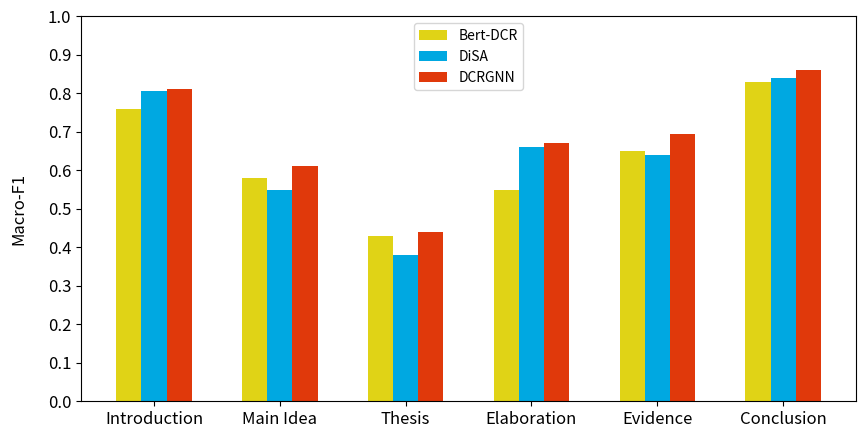

The script that saved this image: (Note: this script raises an exception after producing the figure.)
import numpy as np
import matplotlib.pyplot as plt

# 设置图形的大小
plt.figure(figsize=(10, 5))
size = 6
x = np.arange(size)
dataset = ["Introduction", "Main Idea", "Thesis", "Elaboration", "Evidence", "Conclusion"]
Bert_DCR = [0.76,
           0.58,
           0.43,
           0.55,
           0.65,
           0.83
           ]
DiSA = [0.805,
        0.55,
        0.38,
        0.66,
        0.64,
        0.84
        ]
DCRGNN = [0.81,
          0.61,
          0.44,
          0.67,
          0.695,
          0.86
          ]


# 每组实验的宽度，类别数
total_width, n = 0.8, 4
width = total_width / n
x = x - (total_width - width) / 2


# for i in range(1, 4):
#     plt.axhline(y=i, linestyle='--', linewidth=1.5)

rgbcolor=[(0/255, 168/255, 225/255),
          (224/255, 211/255, 22/255),
          (224/255, 57/255, 11/255)]

# 画柱状图
plt.bar(x + 1 * width, Bert_DCR, width=width, label='Bert-DCR', color=rgbcolor[1])
plt.bar(x + 2 * width, DiSA, width=width, label='DiSA', color=rgbcolor[0])
plt.bar(x + 3 * width, DCRGNN, width=width, label='DCRGNN', color=rgbcolor[2])



#设置坐标轴范围
plt.ylim((0, 1))
# 设置坐标轴刻度
my_y_ticks = np.arange(0, 1.1, 0.1)
plt.yticks(my_y_ticks)
# 设置x轴刻度
plt.xticks(x + 2 * width, dataset)
# 设置刻度上文字的大小
plt.tick_params(labelsize=12)
# 设置坐标轴名称
# plt.xlabel('Method', fontsize=16)
plt.ylabel('Macro-F1', fontsize=12, labelpad=15)
# 设置图例位置，中上
plt.legend(loc='upper center')
# plt.show()
plt.savefig("./picture/chinese_compare.png", format="png", dpi=1000)